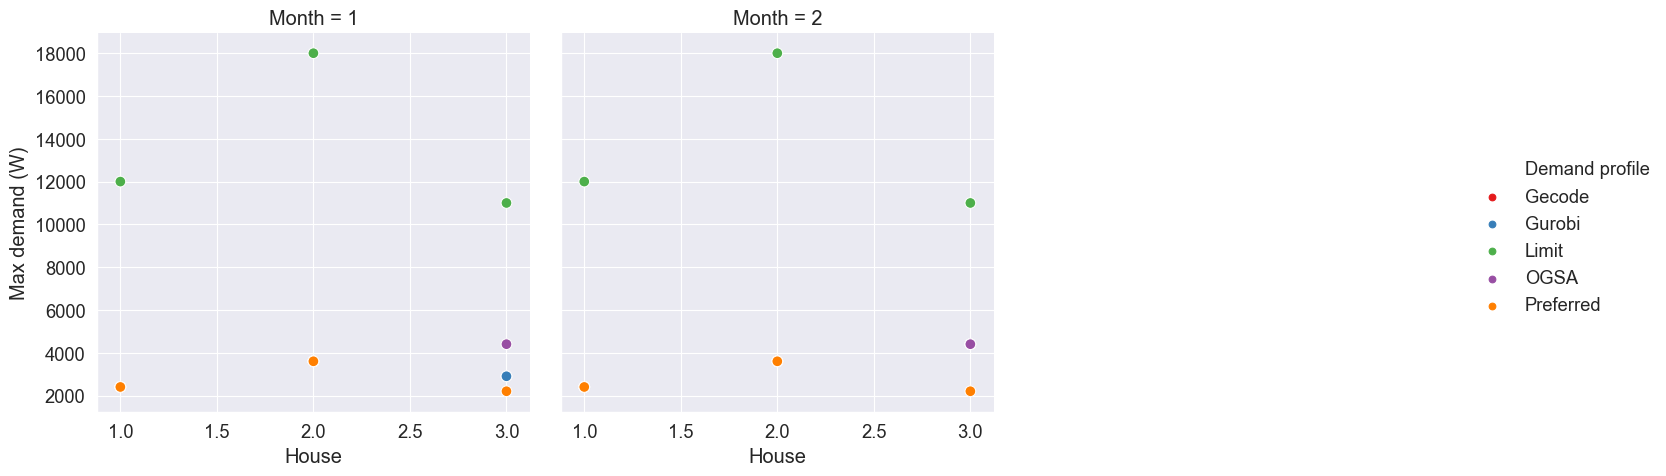

Data behind this chart, as committed beside it:
Month, House, Gecode, Gurobi, Limit, OGSA, Preferred
1, 1, 2400, 2400, 12000, 2400, 2400
2, 1, 2400, 2400, 12000, 2400, 2400
1, 2, 3600, 3600, 18000, 3600, 3600
2, 2, 3600, 3600, 18000, 3600, 3600
1, 3, 2900, 2900, 11000, 4400, 2200
2, 3, 4400, 4400, 11000, 4400, 2200
